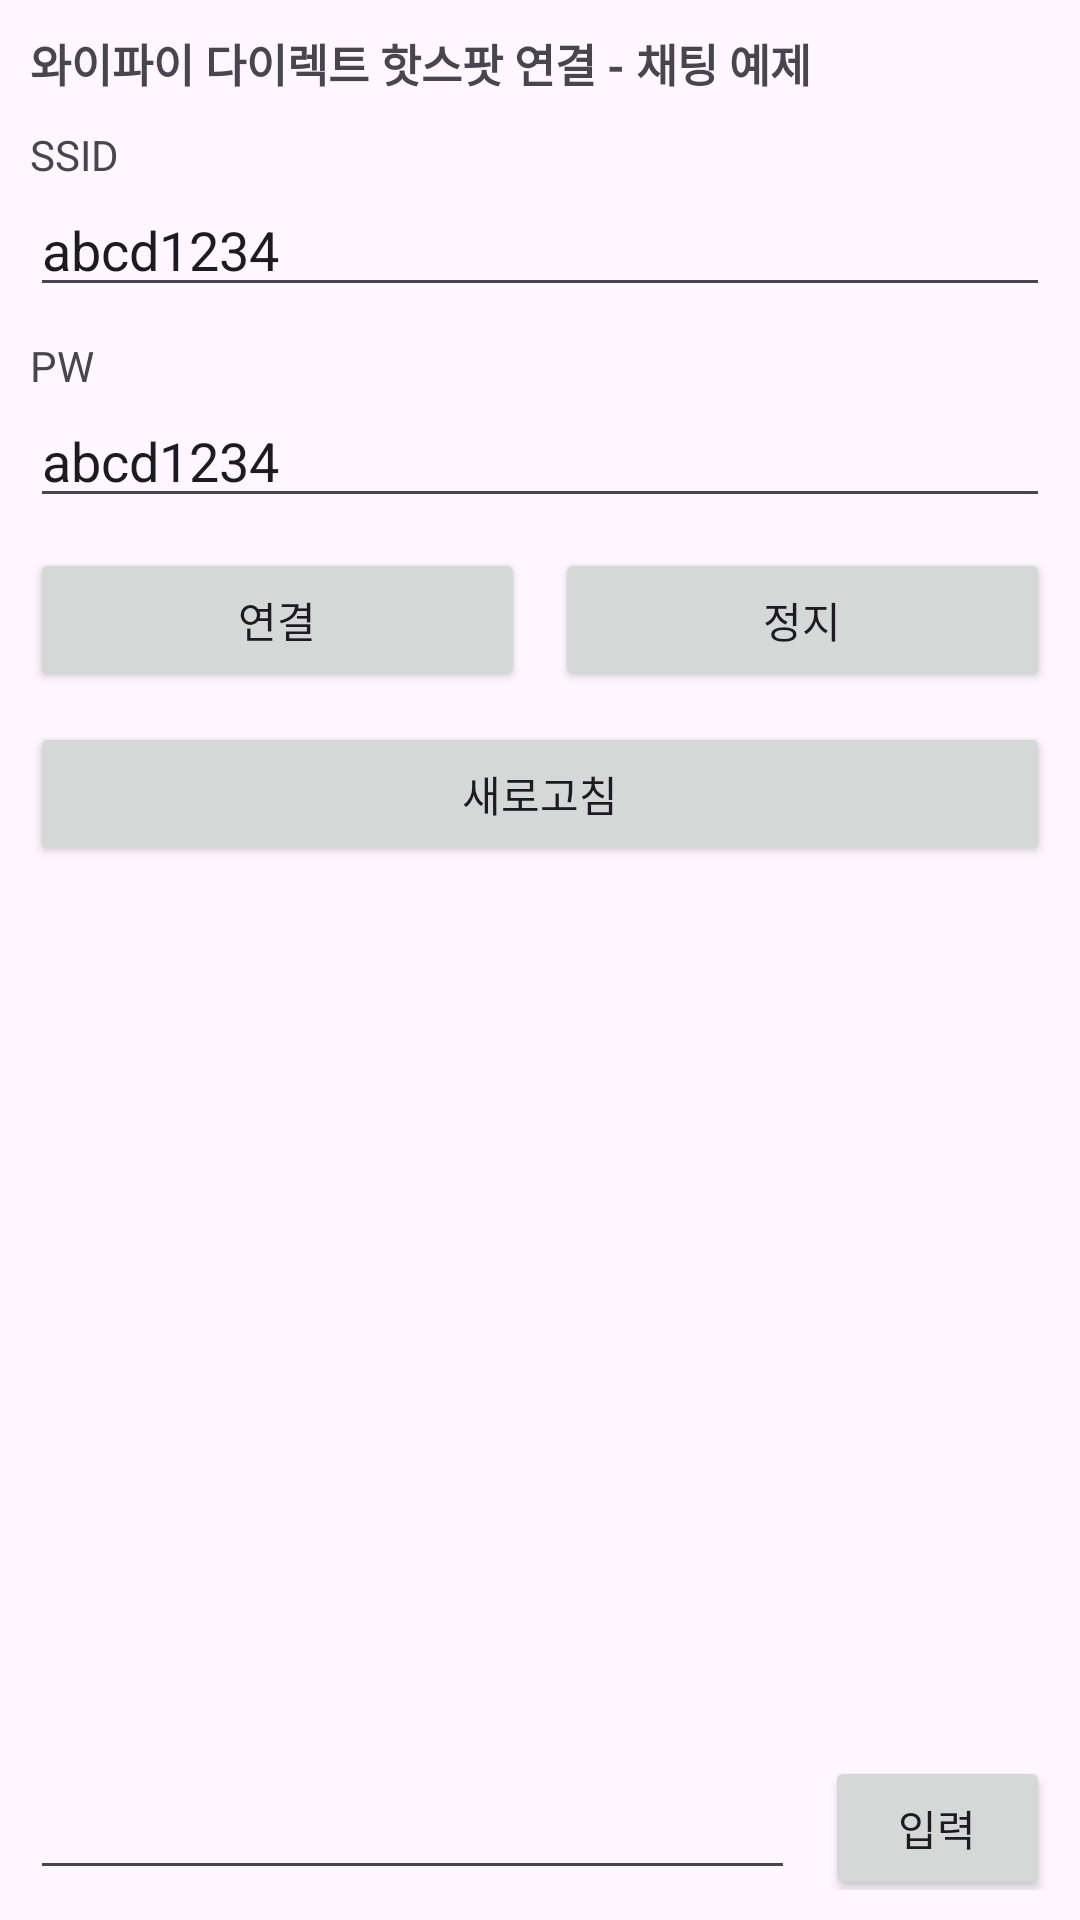

Reconstruct the res/layout file that produces this screen, plus the resources it refers to.
<!-- AndroidManifest.xml: application theme Theme.WiFiDirectP2PExample -->
<!-- res/layout/activity_connect.xml -->
<?xml version="1.0" encoding="utf-8"?>
<androidx.constraintlayout.widget.ConstraintLayout xmlns:android="http://schemas.android.com/apk/res/android"
    xmlns:app="http://schemas.android.com/apk/res-auto"
    xmlns:tools="http://schemas.android.com/tools"
    android:layout_width="match_parent"
    android:layout_height="match_parent"
    android:padding="10dp"
    tools:context=".ConnectActivity">

    <TextView
        android:textStyle="bold"
        android:textSize="15sp"
        app:layout_constraintTop_toTopOf="parent"
        android:layout_width="match_parent"
        android:layout_height="wrap_content"
        android:id="@+id/tv_info"
        android:text="와이파이 다이렉트 핫스팟 연결 - 채팅 예제" />


    <TextView
        android:layout_marginTop="10dp"
        android:id="@+id/tv_ssid"
        app:layout_constraintTop_toBottomOf="@id/tv_info"
        android:layout_width="match_parent"
        android:layout_height="wrap_content"
        android:text="SSID" />

    <EditText
        android:text="abcd1234"
        android:id="@+id/et_ssid"
        app:layout_constraintTop_toBottomOf="@id/tv_ssid"
        android:layout_width="match_parent"
        android:layout_height="wrap_content" />

    <TextView
        android:id="@+id/tv_pw"
        android:layout_marginTop="10dp"
        app:layout_constraintTop_toBottomOf="@id/et_ssid"
        android:layout_width="match_parent"
        android:layout_height="wrap_content"
        android:text="PW" />

    <EditText
        android:text="abcd1234"
        android:id="@+id/et_pw"
        app:layout_constraintTop_toBottomOf="@id/tv_pw"
        android:layout_width="match_parent"
        android:layout_height="wrap_content" />


    <Button
        android:layout_marginTop="10dp"
        android:layout_marginEnd="5dp"
        android:id="@+id/btn_connect_start"
        app:layout_constraintStart_toStartOf="parent"
        app:layout_constraintEnd_toStartOf="@id/btn_connect_stop"
        app:layout_constraintTop_toBottomOf="@id/et_pw"
        android:layout_width="0dp"
        android:layout_height="wrap_content"
        android:text="연결" />

    <Button
        android:layout_marginTop="10dp"
        android:layout_marginStart="5dp"
        android:id="@+id/btn_connect_stop"
        app:layout_constraintEnd_toEndOf="parent"
        app:layout_constraintStart_toEndOf="@id/btn_connect_start"
        app:layout_constraintTop_toBottomOf="@id/et_pw"
        android:layout_width="0dp"
        android:layout_height="wrap_content"
        android:text="정지" />

    <Button
        android:layout_marginTop="10dp"
        android:id="@+id/btn_refresh"
        app:layout_constraintTop_toBottomOf="@id/btn_connect_start"
        android:layout_width="match_parent"
        android:layout_height="wrap_content"
        android:text="새로고침" />

    <ScrollView
        android:id="@+id/sv_log"
        android:layout_marginTop="10dp"
        app:layout_constraintTop_toBottomOf="@id/btn_refresh"
        android:layout_width="match_parent"
        app:layout_constraintBottom_toTopOf="@id/btn_input"
        android:layout_marginBottom="10dp"
        android:layout_height="0dp" >

        <TextView
            android:id="@+id/tv_log"
            android:layout_width="match_parent"
            android:layout_height="wrap_content" />
    </ScrollView>


    <EditText
        android:layout_marginEnd="10dp"
        android:id="@+id/et_input"
        app:layout_constraintBottom_toBottomOf="parent"
        app:layout_constraintStart_toStartOf="parent"
        app:layout_constraintEnd_toStartOf="@id/btn_input"
        android:layout_width="0dp"
        android:layout_height="wrap_content" />

    <Button
        android:id="@+id/btn_input"
        android:layout_width="75dp"
        android:layout_height="wrap_content"
        android:text="입력"
        app:layout_constraintEnd_toEndOf="parent"
        app:layout_constraintStart_toEndOf="@id/et_input"
        app:layout_constraintTop_toTopOf="@id/et_input"
        app:layout_constraintBottom_toBottomOf="@id/et_input" />

</androidx.constraintlayout.widget.ConstraintLayout>
<!-- resources referenced by this layout -->
<resources>
  <style name="Theme.WiFiDirectP2PExample" parent="Base.Theme.WiFiDirectP2PExample" />
  <style name="Base.Theme.WiFiDirectP2PExample" parent="Theme.Material3.DayNight.NoActionBar">
          
          
      </style>
</resources>
